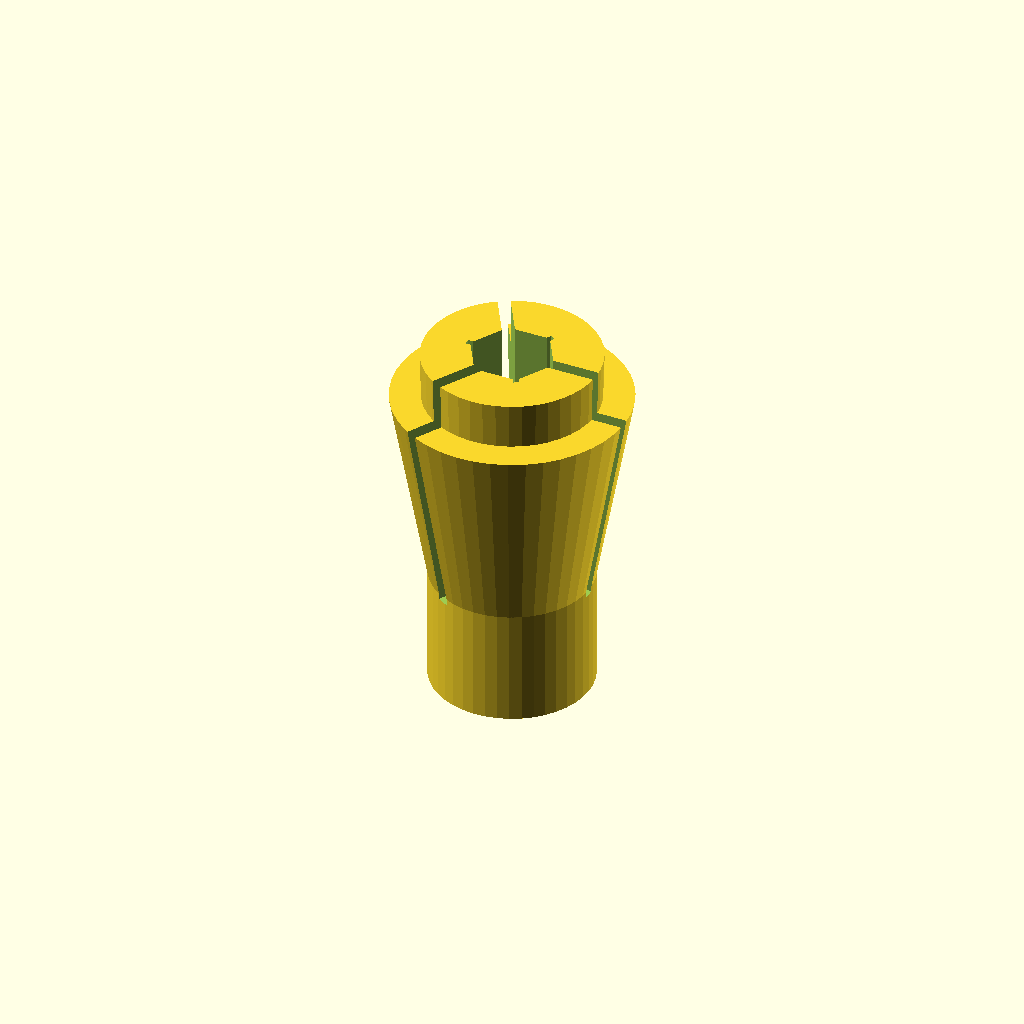
Cell 1: the model at its default parameters.
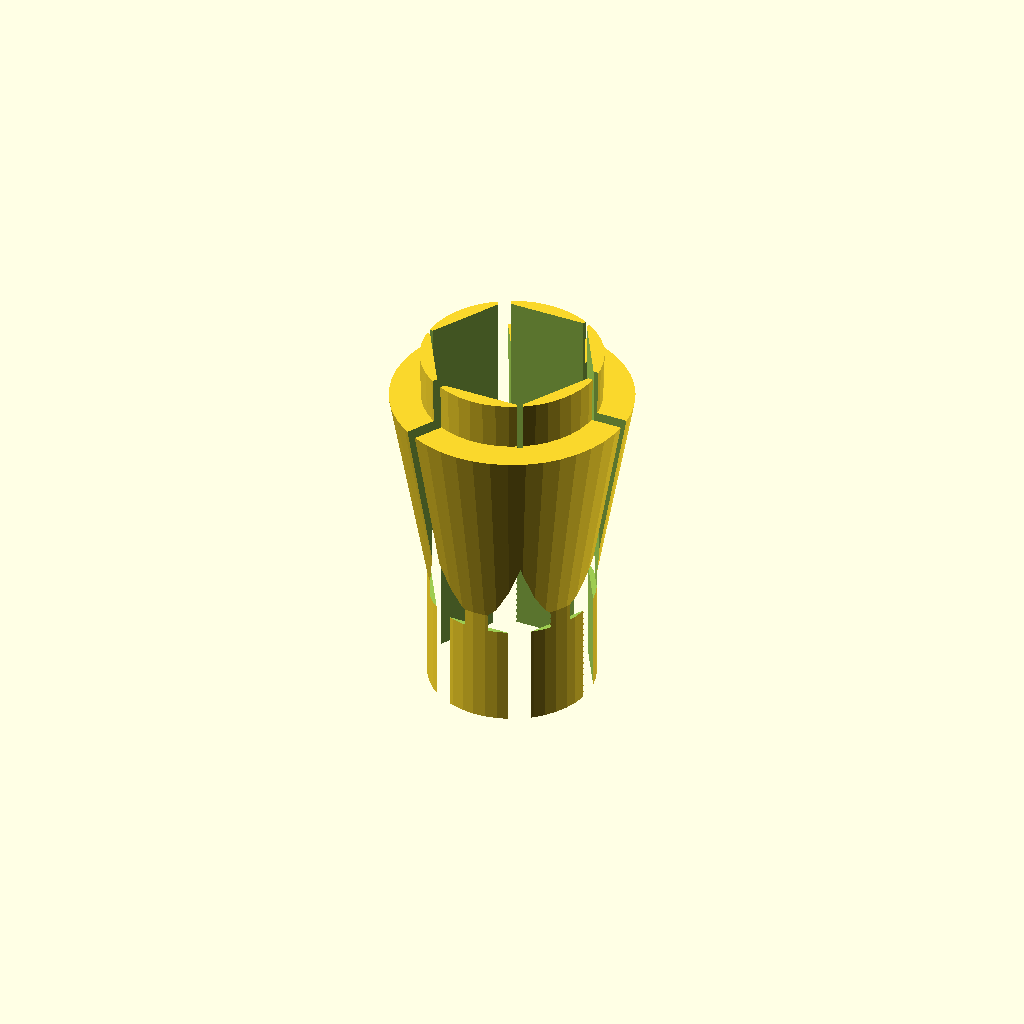
Cell 2: the same model with f2f = 12.5.
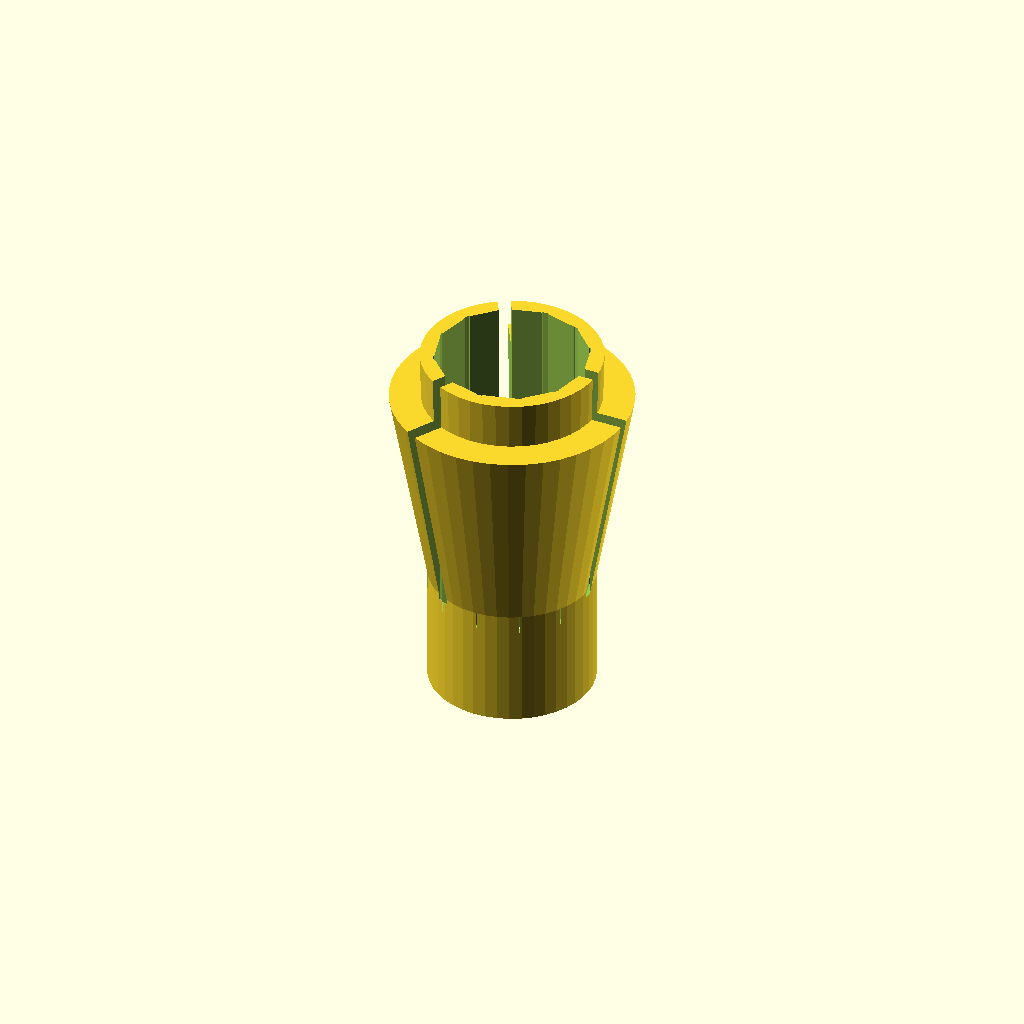
Cell 3 — ffn set to 12, the other parameters unchanged.
All cells are drawn from one camera (rotation 55°, 0°, 25°, orthographic, colour scheme Cornfield), so only the parameter changes between them.
OpenSCAD source file windows/system/library/openscad/0283_Collets_for_Tap_Holder.scad:
// [FL_INDEX: keywords="openscad, 3d_parametric, Collets_for_Tap_Holder, csg_solid" | COT="Parametric OpenSCAD design from 3DCodeverse"]
// Title: Collets for Tap Holder

/*
 * collets4tapHolder.scad
 * 
 * Written by aubenc @ Thingiverse
 *
 * http://www.thingiverse.com/thing:16956
 *
 * This script is licensed under the
 * Attribution - Share Alike license
 *
 * This is a derivative work of "Tap holder" by Rasle500
 *
 *		http://www.thingiverse.com/thing:16682
 *
 * ...and the derivatives of that work:
 *
 *		http://www.thingiverse.com/thing:16839
 *		http://www.thingiverse.com/thing:16890
 *
 * Usage:
 *
 *    Set the parameters for the desired output, run the required module(s),
 *		render to check, compile and export to STL when/if satisfied.
 *
 */


/* *************** Parameters *********************************************** */

typ="H";		// "C" - Cylindrical, Drill Bit / "H" - Hex, Accessoire


// Parameters for type "C"

dbd=3.2;		// Drill Bit Diameter


// Parameters for type "H"

f2f=6.25;	// Distance between opposite faces
ffn=6;		// Faces number, should NOT work for any value but 6 (hex)
fop="V";		// opening at... "V" - Vertex / "F" - Face
fvs=0.5;		// Side length of the cube used to exagerate the cut for the vertex


// Common Parameters

gap=0.25;	// ...gap ...tolerance ... ... ...
ono=3;		// Number of openings, cuts, clamps, whatever
omn=0.5;		// Minimum size to keep it open (avoid the walls fusing together)


/* *************** Modules ************************************************** */

 collet(typ); 


/* *************** Code ***************************************************** */

module collet(typ)
{
	difference()
	{
		body();

		if( typ == "C" )
		{
			drill_bit();
			openings();
		}
		else if( typ == "H" )
		{
			union()
			{
				accessoire_bit();

				if( fop == "V" )
				{
					openings();
				}
				else if ( fop == "F" )
				{
					rotate([0,0,360/ffn/2]) openings();
				}
			}
		}
	}
}

module body()
{
	union()
	{
		cylinder(h=31.25, r=13.75/2, $fn=13.75*PI, center=false);

		translate([0,0,10])
		cylinder(h=31.25-10, r1=13.75/2, r2=15/2, $fn=13.75*PI, center=false);

		translate([0,0,10])
		cylinder(h=31.25-10-4, r1=13.75/2, r2=20/2, $fn=13.75*PI, center=false);
	}
}

module drill_bit()
{
   cfn=ono*round(dbd*PI/ono);

	union()
	{
		translate([0,0,-0.1])
		cylinder(h=10+0.2, r=(dbd-gap)/2, $fn=cfn, center=false);

		translate([0,0,7])
		cylinder(h=31.25-7+0.2, r=(dbd+gap)/2, $fn=cfn, center=false);

		translate([0,0,8.5])
		cylinder(h=8, r=(dbd+gap+1)/2, $fn=cfn, center=false);

		translate([0,0,8.5+8])
		cylinder(h=0.75, r1=(dbd+gap+1)/2, r2=(dbd+gap)/2, $fn=cfn, center=false);
	}
}

module openings()
{

	oy=dbd/ono > omn ? dbd/ono : omn;

	translate([0,0,9.5])
	for(i=[0:ono-1])
	{
		rotate([0,0,i*360/ono])
		translate([6,0,31.25/2])
		cube(size=[12,oy,31.25], center=true);
	}
}

module accessoire_bit()
{
	lf=360/ffn;
	fod=f2f/sin(lf);

	union()
	{
		translate([0,0,-0.1])
		cylinder(h=31.25+0.2, r=(fod+gap)/2, $fn=ffn, center=false);

		translate([0,0,8.5])
		cylinder(h=8, r=(fod+gap+1)/2, $fn=ffn, center=false);

		translate([0,0,8.5+8])
		cylinder(h=0.75, r1=(fod+gap+1)/2, r2=(fod+gap)/2, $fn=ffn, center=false);

		if( fvs != 0 )
		assign(xd=(fod+gap+fvs)/2-(fvs*cos(lf)/2/sin(lf))-0.05)
		{
			for(i=[0:ffn-1])
			assign(x=xd*cos(i*lf), y=xd*sin(i*lf))
			{
				translate([x,y,31.25/2+0.75])
				rotate([0,0,i*lf])
				cube([fvs,fvs,31.25], center=true);
			}
		}
	}
}
Parameter table extracted from the source (name, type, default, range or options):
typ: string, default "H"
dbd: number, default 3.2
f2f: number, default 6.25
ffn: number, default 6
fop: string, default "V"
fvs: number, default 0.5
gap: number, default 0.25
ono: number, default 3
omn: number, default 0.5
